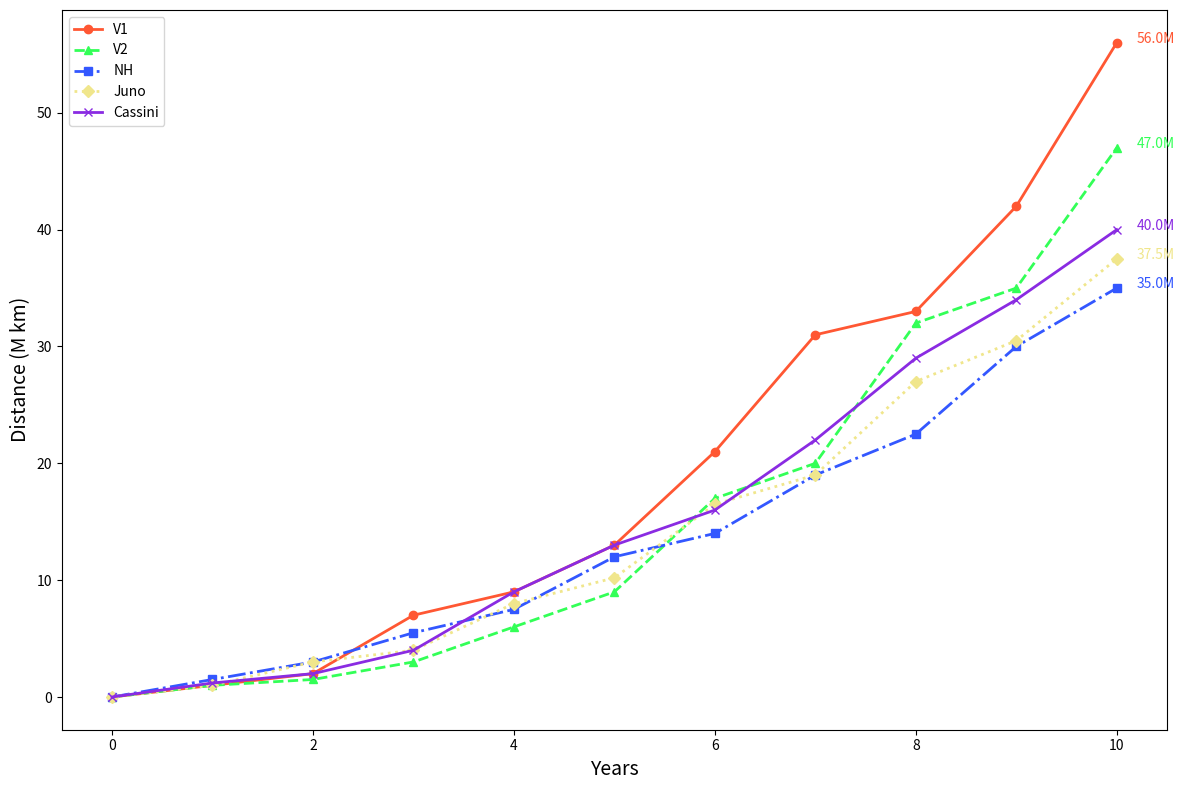

Write the Python code that produced this figure.
import matplotlib.pyplot as plt
import numpy as np

years = np.arange(0, 11)

voyager_1 = np.array([0, 1, 2, 7, 9, 13, 21, 31, 33, 42, 56])
voyager_2 = np.array([0, 1, 1.5, 3, 6, 9, 17, 20, 32, 35, 47])
new_horizons = np.array([0, 1.5, 3, 5.5, 7.5, 12, 14, 19, 22.5, 30, 35])
juno = np.array([0, 1, 3, 4, 8, 10.2, 16.5, 19, 27, 30.5, 37.5])
cassini = np.array([0, 1.2, 2, 4, 9, 13, 16, 22, 29, 34, 40])

fig, ax = plt.subplots(figsize=(12, 8))

colors = ['#FF5733', '#33FF57', '#3357FF', '#F0E68C', '#8A2BE2']

ax.plot(years, voyager_1, marker='o', linestyle='-', linewidth=2, color=colors[0], label='V1')
ax.plot(years, voyager_2, marker='^', linestyle='--', linewidth=2, color=colors[1], label='V2')
ax.plot(years, new_horizons, marker='s', linestyle='-.', linewidth=2, color=colors[2], label='NH')
ax.plot(years, juno, marker='D', linestyle=':', linewidth=2, color=colors[3], label='Juno')
ax.plot(years, cassini, marker='x', linestyle='-', linewidth=2, color=colors[4], label='Cassini')

ax.set_xlabel("Years", fontsize=14)
ax.set_ylabel("Distance (M km)", fontsize=14)

for i, d in enumerate([voyager_1, voyager_2, new_horizons, juno, cassini]):
    ax.text(years[-1] + 0.2, d[-1], f'{d[-1]:.1f}M', horizontalalignment='left', size=10, color=colors[i])

plt.legend()
plt.tight_layout()
plt.show()
